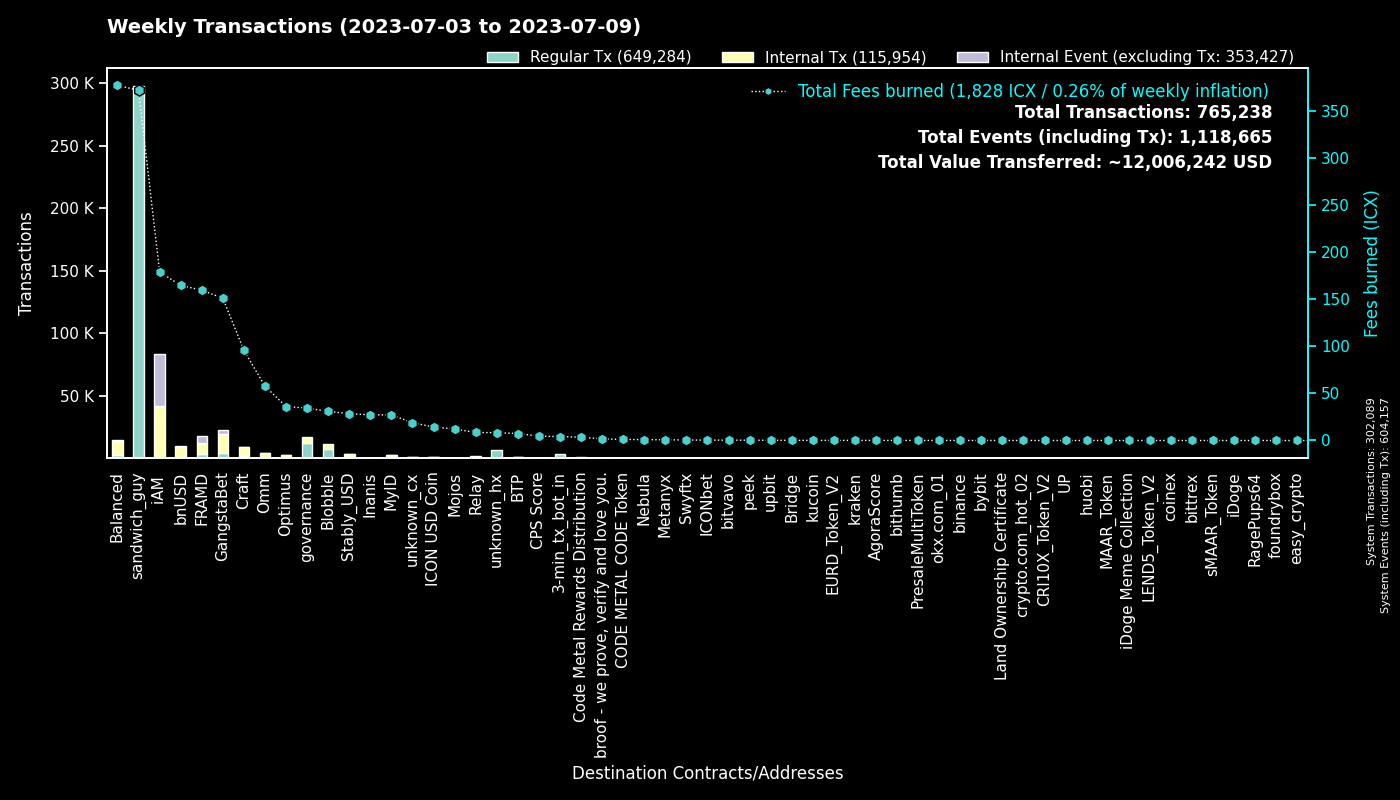

The data file committed next to this chart (first rows):
to, Regular Tx, Fees burned, to_def, Internal Tx, Internal Event (excluding Tx), group
0, 302061, 0.0, System, 28, 302068, System
hxc80b59718ee86d01dc5c60de0c38df2a93cf4a…, 297373, 371.7, sandwich_guy, 0, 0, sandwich_guy
cx00000000000000000000000000000000000000…, 12196, 34.39, governance, 4649, 0, governance
cxf14dea1cff7ceb29a46e6d04533a08f84441e4…, 3974, 17.34, Blobble Stake Token, 4139, 0, Blobble
hx11de4e28be4845de3ea392fd8d758655bf766c…, 3360, 4.2, 3-min_tx_bot_in, 0, 0, 3-min_tx_bot_in
cxf2ca3b655a782f39227934d37ff3b77f9b1ebc…, 3329, 13.48, unknown_cx, 0, 0, Blobble
cx2aa9b28a657e3121b75d3d4fe65e569398645d…, 3056, 95.92, FRAMD Token, 3674, 214, FRAMD
cxca5faa5a71d986a2e84dd7e6f5ff791d29901e…, 2094, 8.518, Relay_4, 0, 0, Relay
cxe5c2c460364acc5f8c1d5ca925930043d8d9c9…, 1341, 6.309, GangstaBet Crown, 1414, 0, GangstaBet
cx2609b924e33ef00b648a409245c7ea394c4678…, 1098, 223.5, balanced_sicx, 3555, 44, Balanced
cx88fd7df7ddff82f7cc735c871dc519838cb235…, 1058, 164.7, bnUSD, 8282, 286, bnUSD
cx5a0af85407c69945eb318d4ac18e9e84218416…, 948, 48.94, GangWar Simulation, 4654, 481, GangstaBet
cx9c4698411c6d9a780f605685153431dcda0460…, 841, 8.219, Auction, 2377, 0, Craft
cxba62bb61baf8dd8b6a04633fe33806547785a0…, 749, 22.77, MyID_3, 722, 0, MyID
cx69bcdf1753472c1444188ec3f5188657e30c83…, 542, 1.739, broof - we prove, verify and love you., 0, 0, broof - we prove, verify and love you.
cx7ecb16e4c143b95e01d05933c17cb986cfe618…, 509, 44.35, CraftRewards, 2631, 37, Craft
cx694e8c9f1a05c8c3719f30d46b97697960e428…, 463, 4.366, MyID_2, 463, 0, MyID
cxbb2871f468a3008f80b08fdde5b8b951583acf…, 457, 28.35, Stably_USD, 3170, 10, Stably_USD
cx28b2ec885b50c8a93da752f2d0467a67127a70…, 453, 40.71, CROWN, 3723, 273, GangstaBet
cxd17316e24ee40f2ef8ed6f3a497311db1b3520…, 434, 7.695, GangstaVerse LootBox, 2301, 0, GangstaBet
hxb568381d35d3e7a6383200e8a0d30310af20b9…, 395, 0.4938, Swyftx, 0, 0, Swyftx
cx66d4d90f5f113eba575bf793570135f9b10cec…, 380, 26.47, balanced_loans, 1219, 139, Balanced
cx2e6d0fc0eca04965d06038c8406093337f085f…, 338, 42.7, Craft, 1791, 37, Craft
cx14002628a4599380f391f708843044bc93dce2…, 333, 178.4, iAM Div, 41637, 41749, iAM
cx2dc662031f3d62bcdba4f63e9bf827767c8475…, 327, 15.43, GangstaBet Skill, 1791, 1900, GangstaBet
hxa390d24fdcba68515b492ffc553192802706a1…, 250, 0.3125, bitvavo_hot, 0, 0, bitvavo
cx21e94c08c03daee80c25d8ee3ea22a20786ec2…, 228, 51.93, Balanced Router, 2328, 55, Balanced
cxa0af3165c08318e988cb30993b3048335b94af…, 202, 8.942, balanced_dex, 572, 0, Balanced
cx1a29259a59f463a67bb2ef84398b30ca56b583…, 199, 22.29, omm_token, 1105, 52, Omm
cxae3034235540b924dfcc1b45836c293dcc82bf…, 191, 14.2, ICON USD Coin, 1076, 5, ICON USD Coin
cx10d59e8103ab44635190bd4139dbfd682fa2d0…, 174, 8.503, balanced_rewards, 592, 0, Balanced
cxcc711062b732ed14954008da8a5b5193b4d486…, 168, 0.3108, peek_1, 0, 0, peek
cx30f18d26f45d990112a4cd4825c0b79af73aac…, 161, 63.57, Yetis, 5247, 5703, FRAMD
cx28497aef34ec44ad2be9249daddfbe34b54f30…, 161, 2.743, Balanced Bribe, 161, 0, Balanced
cxaa99a164586883eed0322d62a31946dfa9491f…, 149, 17.34, optimus_rewards, 406, 12, Optimus
cx203d9cd2a669be67177e997b8948ce2c35caff…, 146, 29.6, balanced_dividends, 1825, 55, Balanced
cxf61cd5a45dc9f91c15aa65831a30a90d59a096…, 138, 22.5, balanced_baln, 860, 79, Balanced
cx6139a27c15f1653471ffba0b4b88dc15de7e32…, 134, 29.9, gangstabet_token, 1603, 41, GangstaBet
cxcb455f26a2c01c686fa7f30e1e3661642dd53c…, 123, 29.49, omm_lending, 2414, 0, Omm
cxe971c0a92c58db502e4a224efc6ba311eb1c17…, 120, 26.16, Inanis Treasury, 277, 31, Inanis
cx7b1843b7ef5368a080ccf59c0a9d1bdec474f9…, 105, 6.688, optimus_dividends, 995, 0, Optimus
hx49b1556654e51f52d59a8222b4737ee7dccc6d…, 105, 0.1313, upbit_cold_02, 0, 0, upbit
hxbb984f278abd66ae2155edbd91f8c87ce98411…, 105, 0.1313, kucoin, 0, 0, kucoin
cxbc7a922ab65506a233454daa4d9ac143827a35…, 98, 13.86, unknown_cx, 574, 34, unknown_cx
cx85954d0dae92b63bf5cba03a59ca4ffe687bad…, 95, 0.6195, NebulaMultiToken, 133, 0, Nebula
hx68646780e14ee9097085f7280ab137c3633b4b…, 91, 0.1138, kraken_hot, 0, 0, kraken
cx8683d50b9f53275081e13b64fba9d6a56b7c57…, 91, 1.04, gangstabet_trade, 53, 0, GangstaBet
cx334db6519871cb2bfd154cec0905ced4ea142d…, 85, 0.2854, unknown_cx, 0, 0, unknown_cx
cx288d13e1b63563459a2ac6179f237711f6851c…, 61, 3.101, btp-0x38.bsc-ETH, 303, 5, BTP
cx785d504f44b5d2c8dac04c5a1ecd75f18ee57d…, 61, 2.538, Finance Token, 85, 1, Optimus
hxf149719039da180454b6edc9d478e305d5e83e…, 58, 0.0725, unknown_hx, 0, 0, unknown_hx
cx96f98f59f1dc144709fd294d4b906c74f5d709…, 58, 0.1287, EURD_Token_V2, 58, 0, EURD_Token_V2
hx45ad1c2560c69e8b05fa7621a7e9d504cf3e71…, 57, 0.07125, unknown_hx, 0, 0, unknown_hx
cx9f4ab72f854d3ccdc59aa6f2c3e2215dd62e87…, 54, 4.607, CPS Score, 113, 0, CPS Score
cx384018e03aa8b739472c7a0645b70df97550e2…, 49, 0.5269, GangstaBet, 49, 0, GangstaBet
cx43e2eec79eb76293c298f2b17aec06097be606…, 47, 0.5037, balanced_staking, 140, 0, Balanced
hxba44340c3418f502904edeab57d5ddbf0f5bf9…, 44, 0.055, unknown_hx, 0, 0, unknown_hx
hx85532472e789802a943bd34a8aeb86668bc232…, 43, 0.05375, okx.com_01, 0, 0, okx.com_01
cx5b5a03cb525a1845d0af3a872d525b18a810ac…, 42, 3.799, btp-0x38.bsc-BTCB, 243, 1, BTP
hxd5ace539bf910635c2fa0e9c185d2d3c8d52c4…, 37, 0.04625, binance.us, 0, 0, binance
... 1,671 more rows
